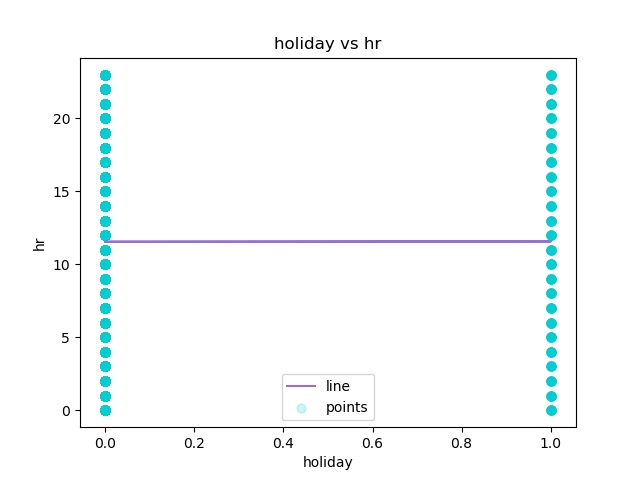

The data file committed next to this chart (first rows):
holiday, hr, Predicted Y
0, 0, 11.55
0, 1, 11.55
0, 2, 11.55
0, 3, 11.55
0, 4, 11.55
0, 5, 11.55
0, 6, 11.55
0, 7, 11.55
0, 8, 11.55
0, 9, 11.55
0, 10, 11.55
0, 11, 11.55
0, 12, 11.55
0, 13, 11.55
0, 14, 11.55
0, 15, 11.55
0, 16, 11.55
0, 17, 11.55
0, 18, 11.55
0, 19, 11.55
0, 20, 11.55
0, 21, 11.55
0, 22, 11.55
0, 23, 11.55
0, 0, 11.55
0, 1, 11.55
0, 2, 11.55
0, 3, 11.55
0, 4, 11.55
0, 6, 11.55
0, 7, 11.55
0, 8, 11.55
0, 9, 11.55
0, 10, 11.55
0, 11, 11.55
0, 12, 11.55
0, 13, 11.55
0, 14, 11.55
0, 15, 11.55
0, 16, 11.55
0, 17, 11.55
0, 18, 11.55
0, 19, 11.55
0, 20, 11.55
0, 21, 11.55
0, 22, 11.55
0, 23, 11.55
0, 0, 11.55
0, 1, 11.55
0, 4, 11.55
0, 5, 11.55
0, 6, 11.55
0, 7, 11.55
0, 8, 11.55
0, 9, 11.55
0, 10, 11.55
0, 11, 11.55
0, 12, 11.55
0, 13, 11.55
0, 14, 11.55
... 17,319 more rows
